3-way image classification set "classification" from GitHub (jshankarc/A-Smartphone-Assistance-for-Blind-Visually-Impaired-using-Deep-Learning); label vocabulary: center, left, right.

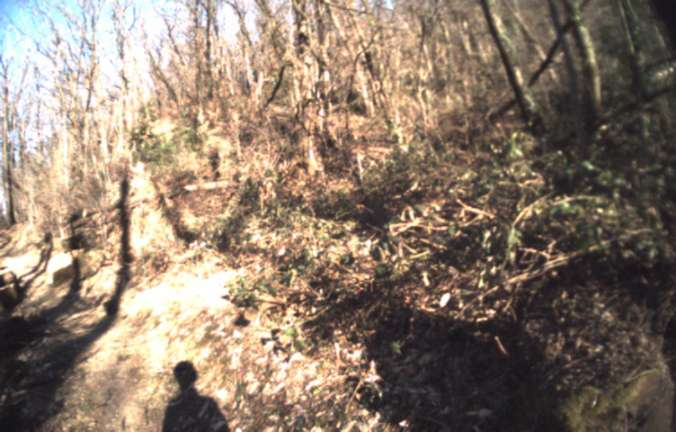
Label: right

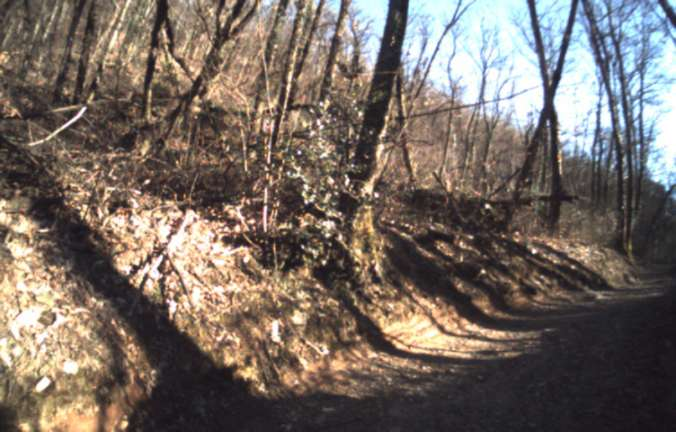
Label: left

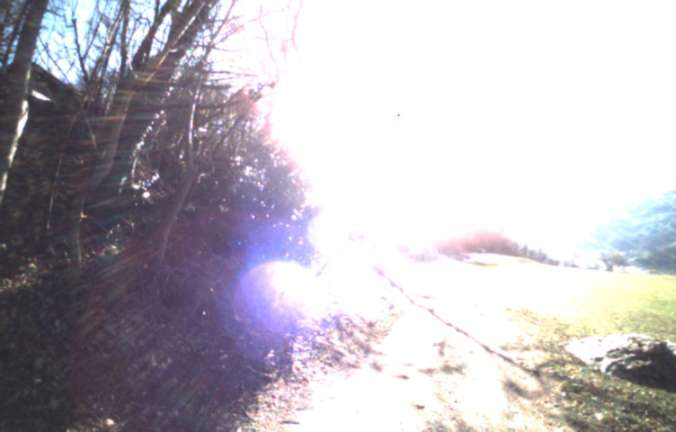
Label: left

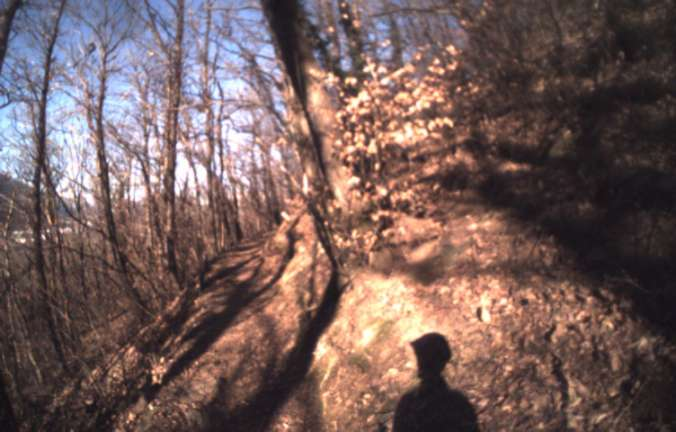
Label: center

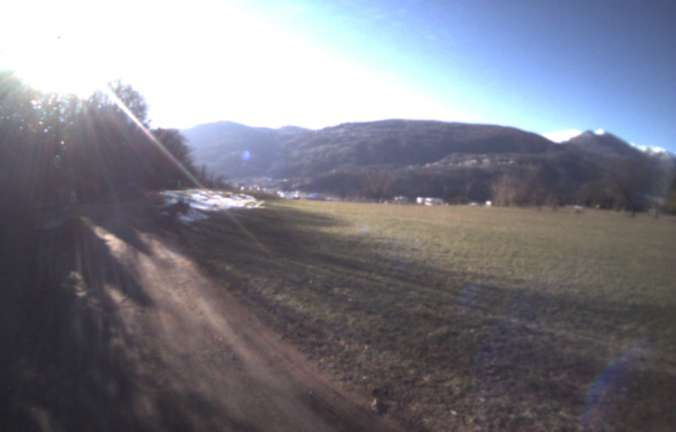
Label: right

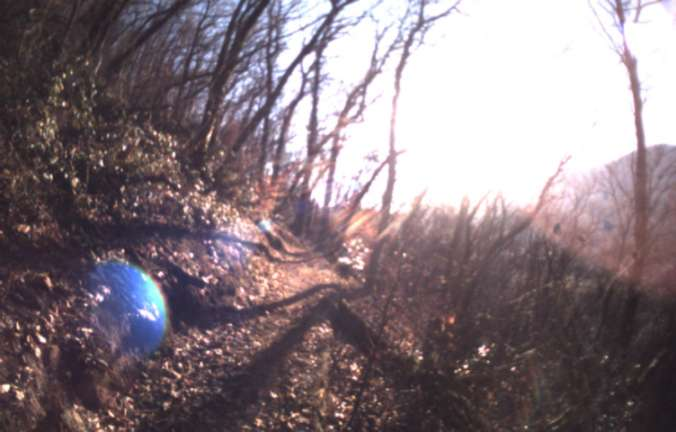
Label: center
